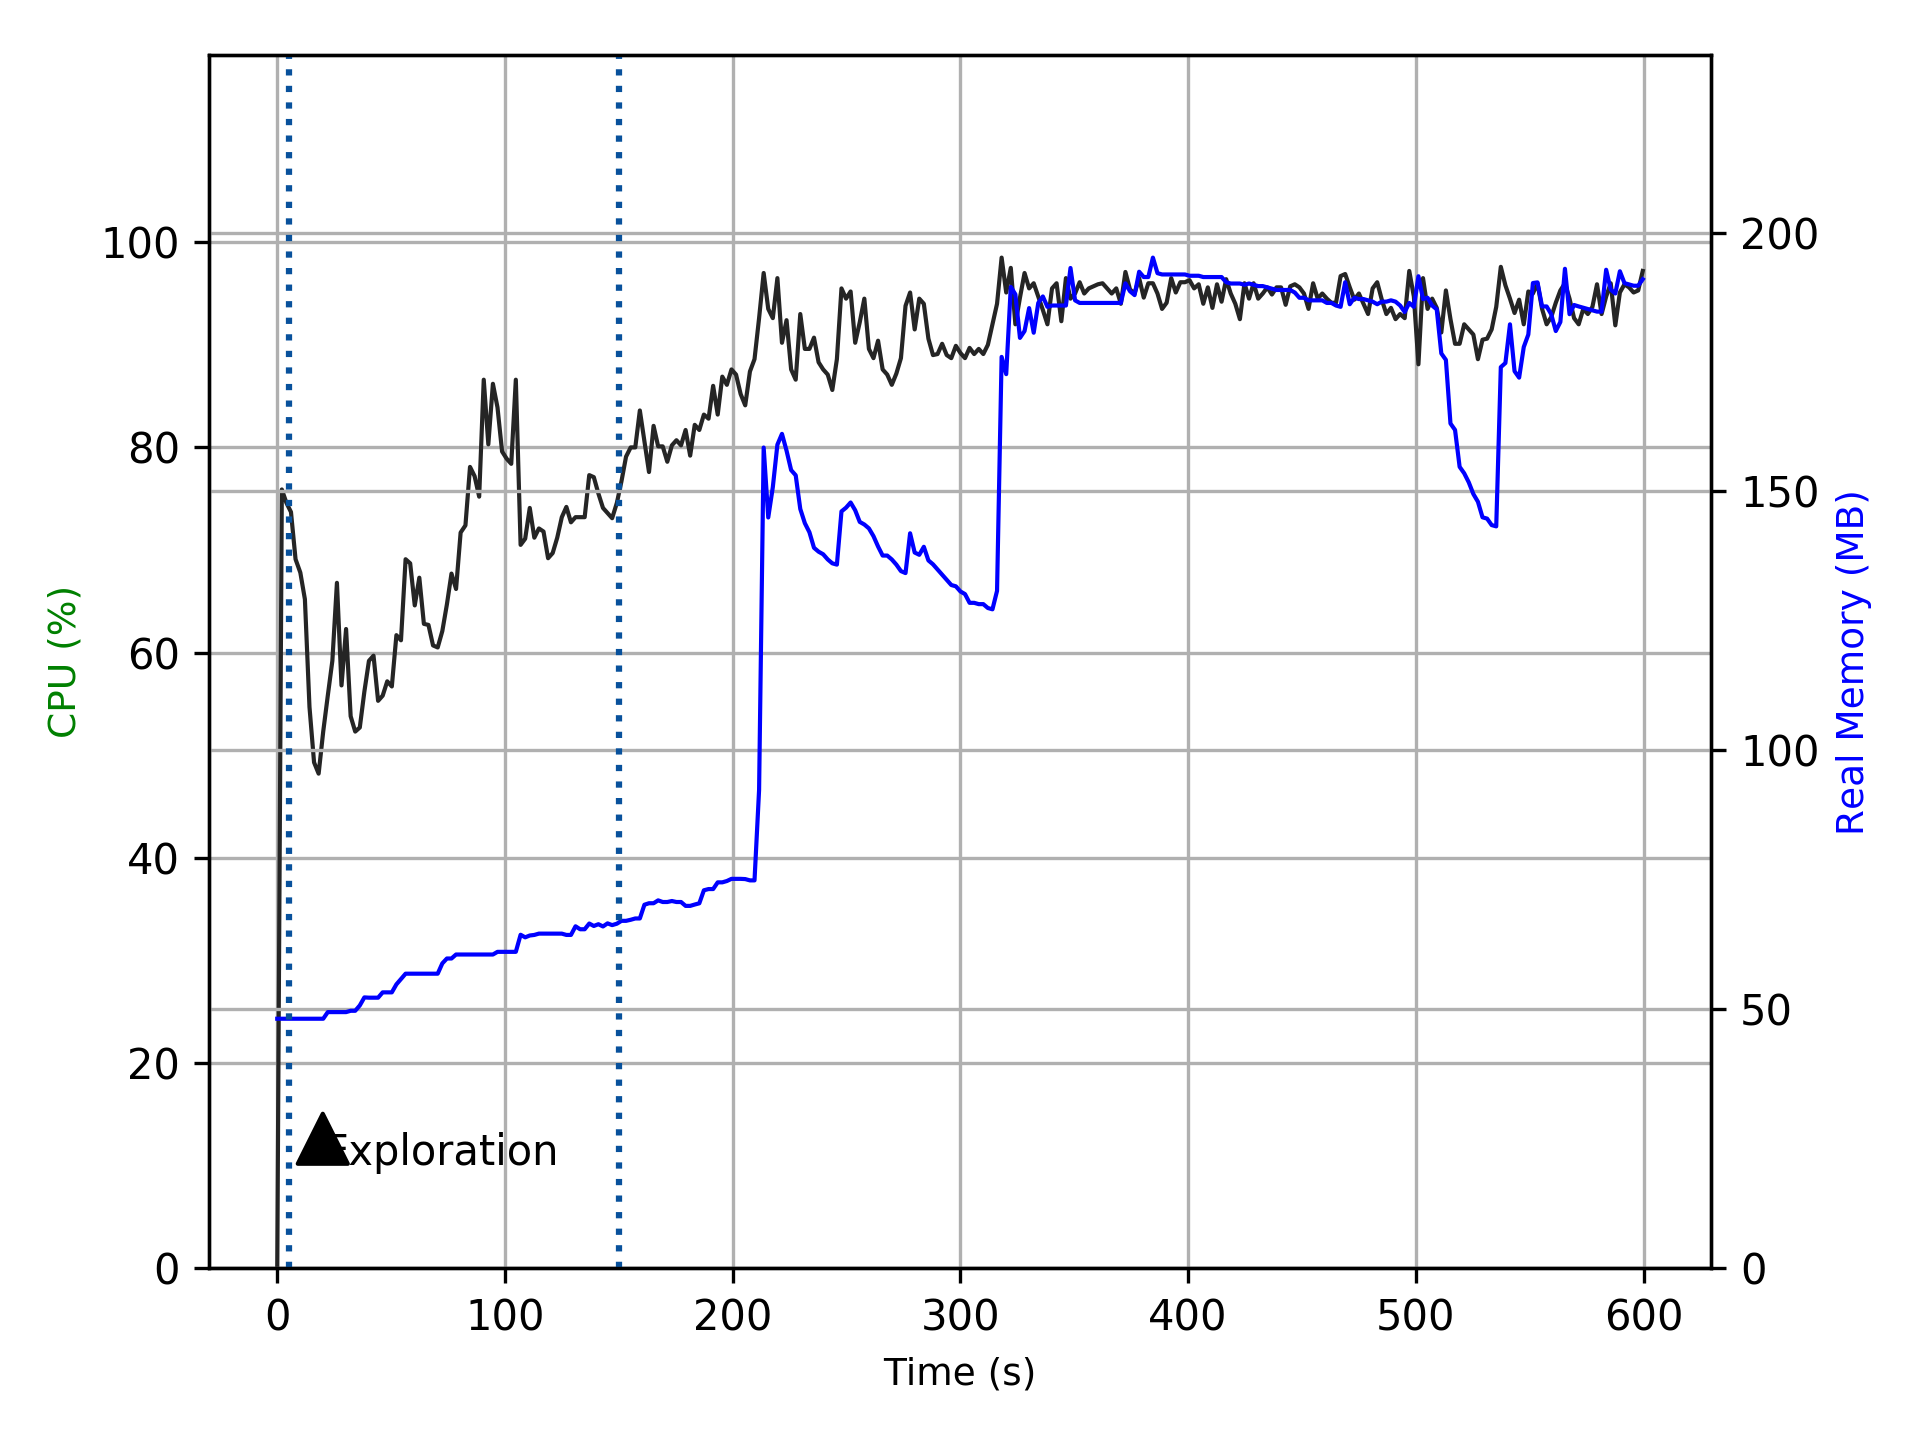

Data behind this chart, as committed beside it:
TIME, CPU, REAL_MB, VIRTUAL_MB
0.000325, 0.0, 48.17, 100.7
2.017, 75.9, 48.17, 100.7
4.026, 74.6, 48.17, 100.7
6.034, 73.7, 48.17, 100.7
8.045, 69.1, 48.17, 100.7
10.14, 67.8, 48.17, 100.7
12.15, 65.2, 48.17, 100.7
14.16, 54.7, 48.17, 100.7
16.17, 49.3, 48.17, 100.7
18.18, 48.2, 48.17, 100.7
20.19, 52.3, 48.17, 100.7
22.2, 55.8, 49.45, 102
24.21, 59.2, 49.45, 102
26.22, 66.8, 49.45, 102
28.22, 56.8, 49.45, 102.1
30.23, 62.3, 49.45, 102.1
32.24, 53.8, 49.7, 102.3
34.25, 52.3, 49.7, 102.3
36.26, 52.7, 50.73, 103.3
38.27, 56.2, 52.29, 104.8
40.28, 59.2, 52.23, 104.6
42.29, 59.7, 52.23, 104.8
44.29, 55.3, 52.23, 104.8
46.3, 55.8, 53.26, 106.1
48.31, 57.2, 53.26, 106.1
50.32, 56.7, 53.26, 106.1
52.33, 61.7, 54.81, 107.2
54.34, 61.2, 55.84, 108.3
56.37, 69.1, 56.87, 109.4
58.38, 68.7, 56.87, 109.4
60.39, 64.6, 56.87, 109.4
62.4, 67.3, 56.87, 109.4
64.4, 62.8, 56.87, 109.4
66.41, 62.7, 56.87, 109.4
68.42, 60.7, 56.87, 109.4
70.47, 60.5, 56.87, 109.4
72.5, 62.1, 58.86, 111.4
74.51, 64.7, 59.8, 112.5
76.52, 67.7, 59.8, 112.5
78.53, 66.2, 60.57, 113.2
80.53, 71.7, 60.57, 113.2
82.65, 72.4, 60.57, 113.2
84.66, 78.1, 60.57, 113.2
86.67, 77.2, 60.57, 113.2
88.68, 75.2, 60.57, 113.2
90.69, 86.6, 60.57, 113.2
92.7, 80.3, 60.57, 113.2
94.71, 86.2, 60.57, 113.2
96.73, 83.9, 61.09, 113.5
98.74, 79.6, 61.09, 113.5
100.8, 78.9, 61.09, 113.5
102.8, 78.4, 61.09, 113.5
104.8, 86.6, 61.09, 113.5
106.9, 70.5, 64.39, 116.9
108.9, 71.1, 63.89, 116.4
110.9, 74.1, 64.24, 116.7
112.9, 71.2, 64.35, 116.7
114.9, 72.1, 64.61, 117.2
116.9, 71.8, 64.61, 117.2
118.9, 69.2, 64.61, 117.2
... 239 more rows
